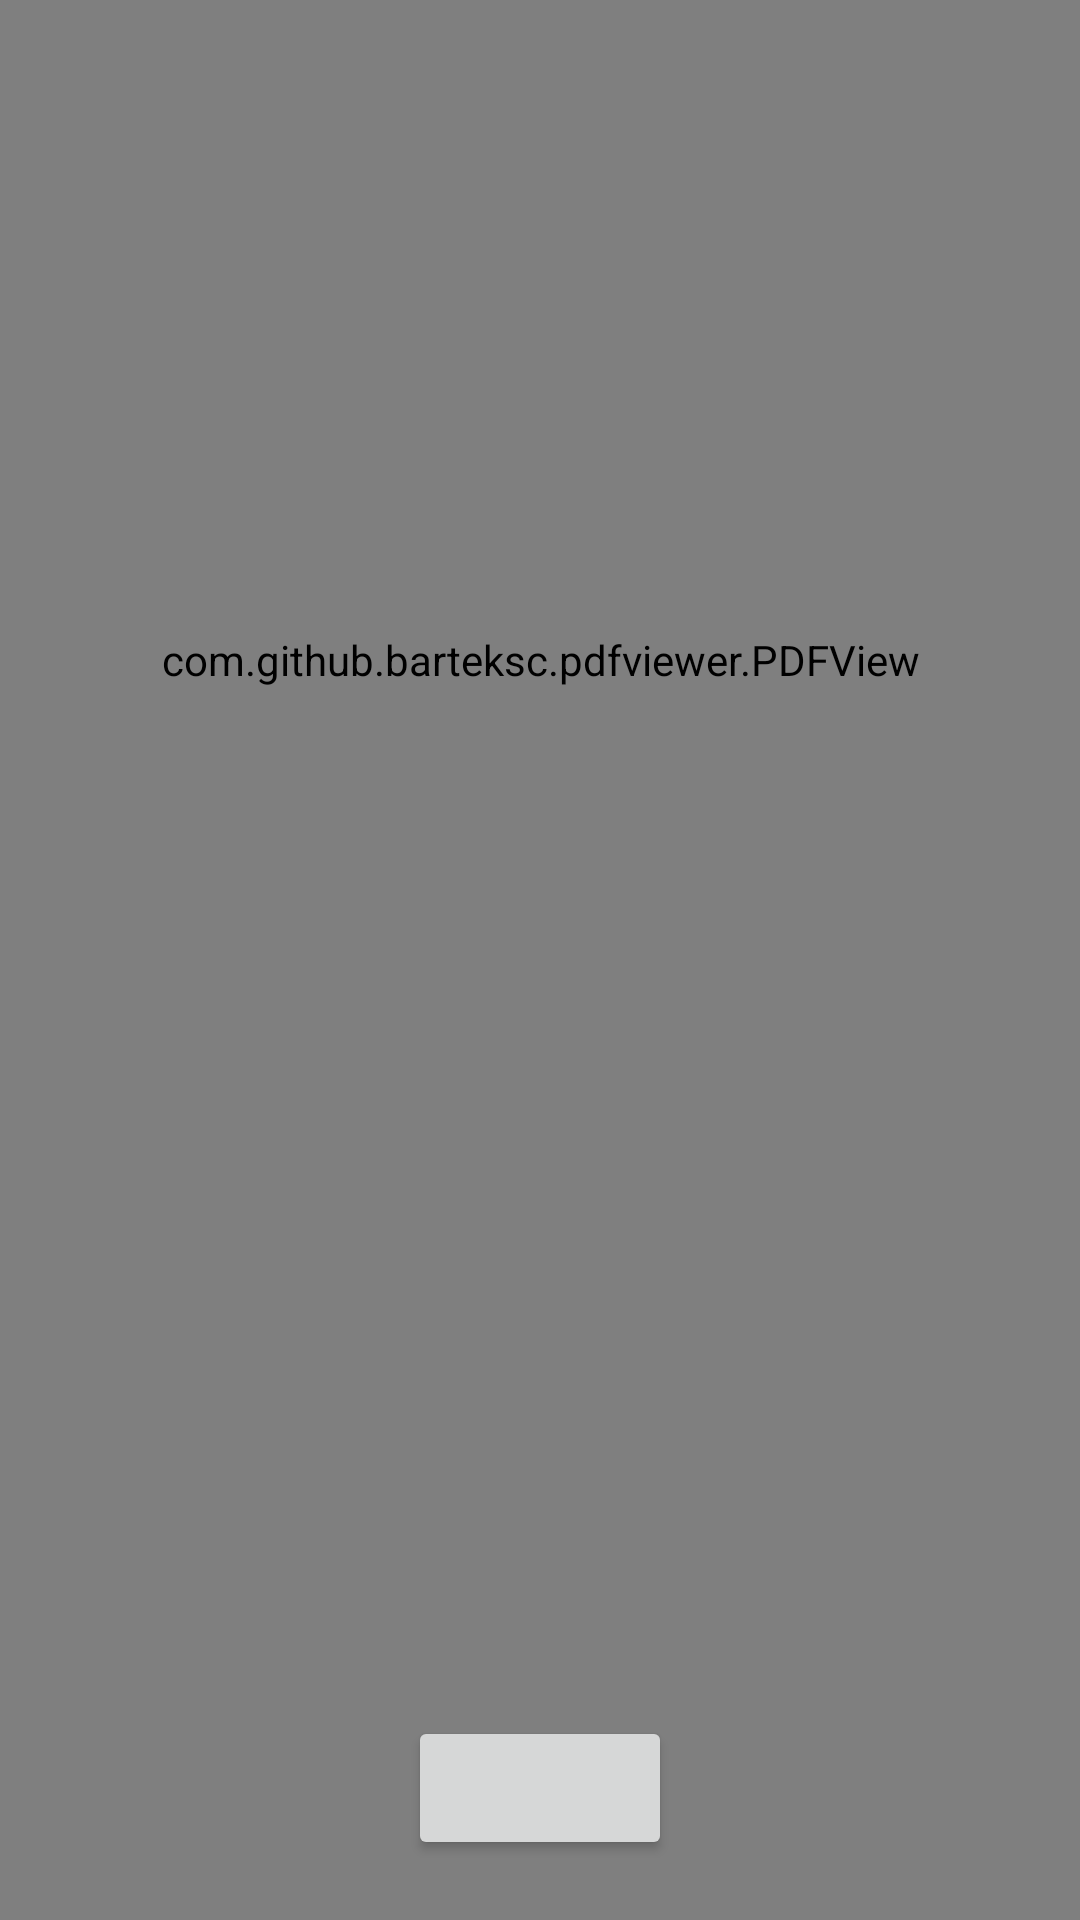

Here is an Android app screen rendered from its layout file. Give the layout XML and the strings, colors and styles it references.
<!-- AndroidManifest.xml: application theme Theme.LinePicker -->
<!-- res/layout/fragment_pdf.xml -->
<?xml version="1.0" encoding="utf-8"?>
<layout xmlns:android="http://schemas.android.com/apk/res/android"
    xmlns:app="http://schemas.android.com/apk/res-auto">

    <data>
        <variable
            name="viewModel"
            type="com.micudasoftware.linepicker.PDFViewModel" />

    </data>

    <androidx.constraintlayout.widget.ConstraintLayout
        android:layout_width="match_parent"
        android:layout_height="match_parent">

        <com.github.barteksc.pdfviewer.PDFView
            android:id="@+id/PDFView"
            android:layout_width="match_parent"
            android:layout_height="match_parent"
            android:paddingBottom="200dp"
            android:clipToPadding="false"
            app:layout_constraintBottom_toBottomOf="parent"
            app:layout_constraintEnd_toEndOf="parent"
            app:layout_constraintStart_toStartOf="parent"
            app:layout_constraintTop_toTopOf="parent" />

        <Button
            android:id="@+id/accept_button"
            android:layout_width="wrap_content"
            android:layout_height="wrap_content"
            android:layout_marginBottom="20dp"
            android:text="@{viewModel.buttonText}"
            android:visibility="@{viewModel.buttonVisible}"
            android:onClick="@{() -> viewModel.buttonClicked()}"
            app:layout_constraintBottom_toBottomOf="parent"
            app:layout_constraintEnd_toEndOf="parent"
            app:layout_constraintStart_toStartOf="parent" />

    </androidx.constraintlayout.widget.ConstraintLayout>
</layout>
<!-- resources referenced by this layout -->
<resources>
  <style name="Theme.LinePicker" parent="Theme.Material3.DayNight" />
</resources>
